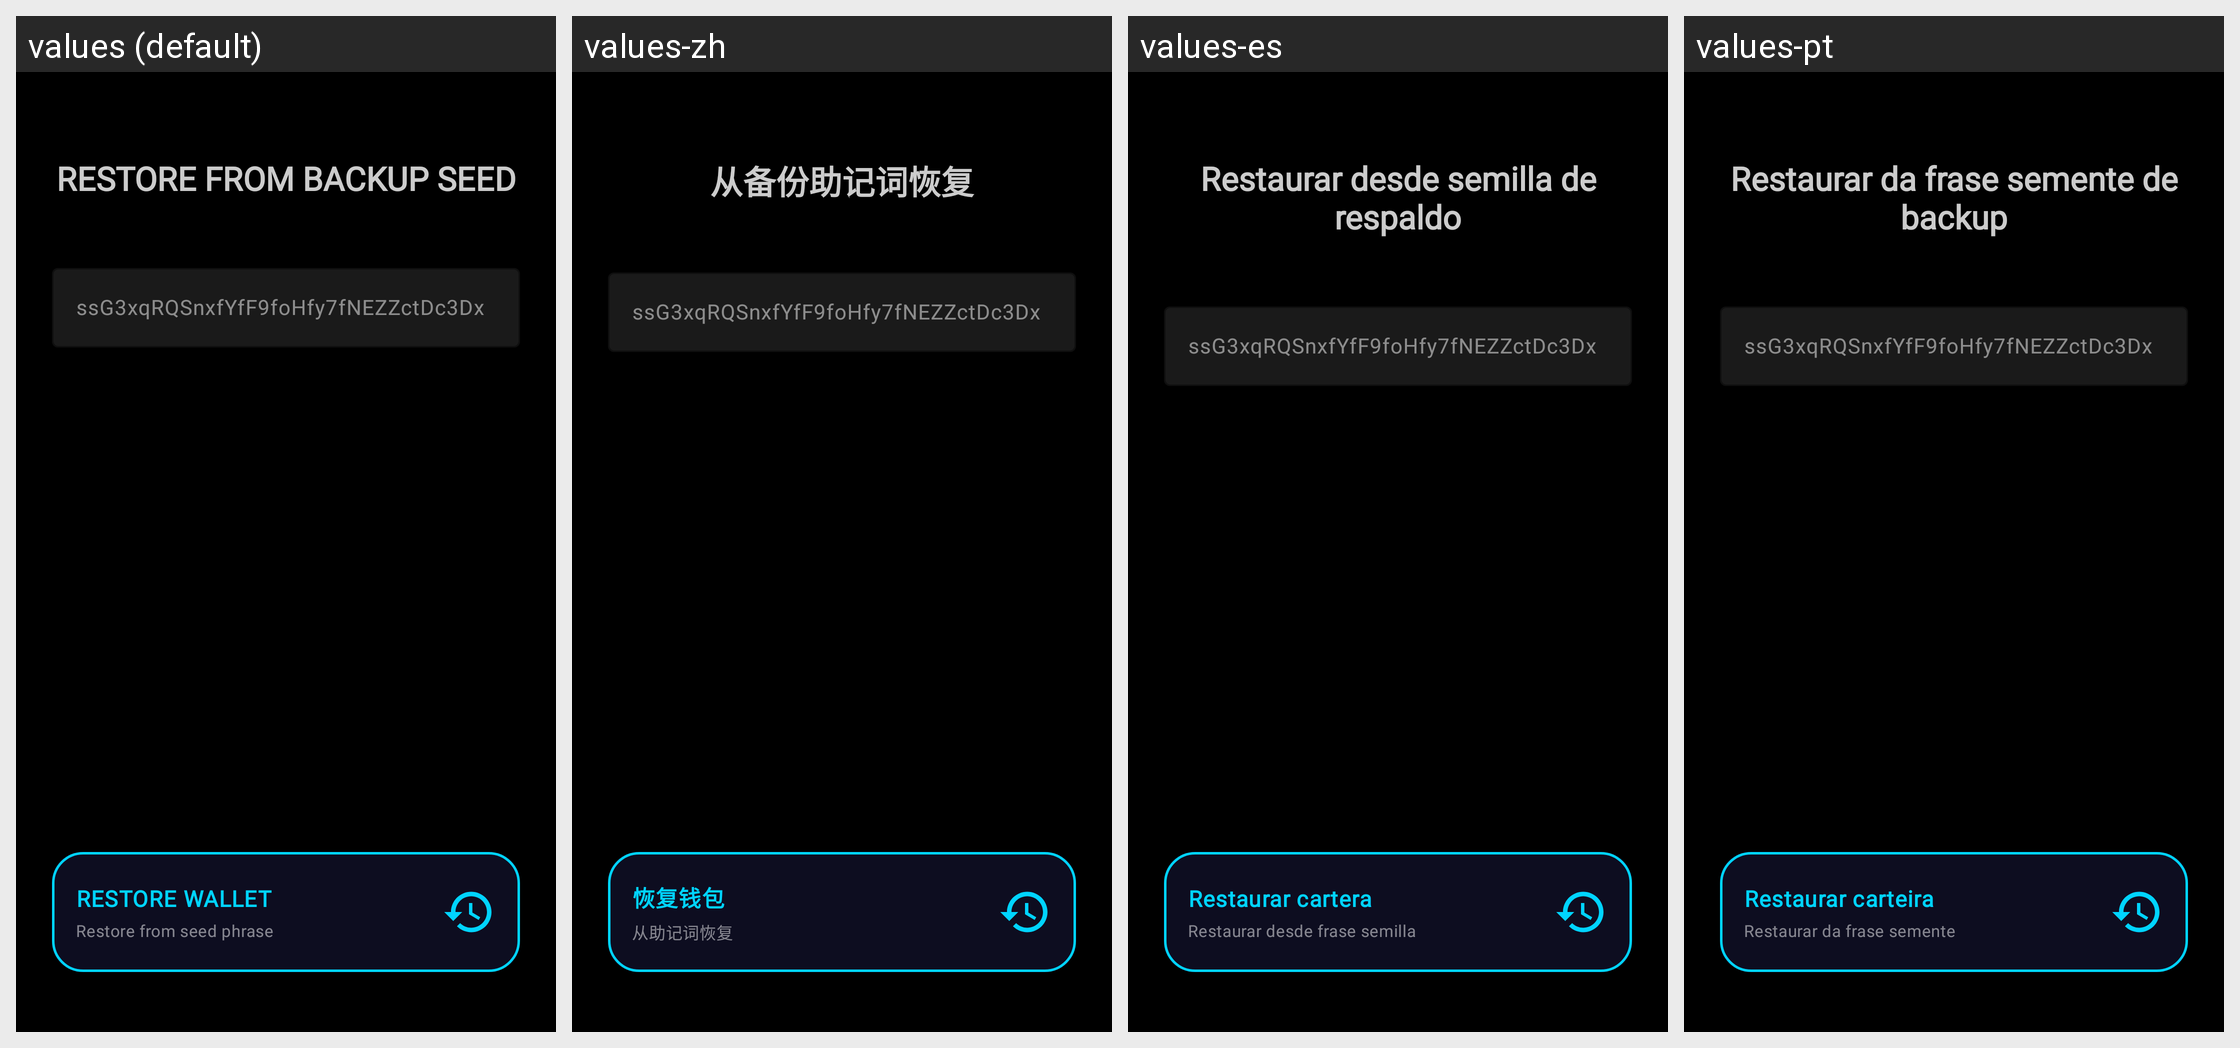

This grid shows one Android layout under several languages. Give, for every string resource on the screen, its name, the default text and each shown locale's text.
Android screen res/layout/restore_wallet_page.xml rendered under 4 locales, left to right: values (default), values-zh, values-es, values-pt. Device: Nexus 5 (rendered at 1080×1920; each locale shown at half size, 540×960, under a caption strip naming it); theme Theme.XGW.
Other locales in the repository, not shown: values-ar, values-bn, values-de, values-fr, values-hi, values-ru.
Strings drawn on this screen, with the default value and each locale's value (text and hints the layout hard-codes, and strings that could not be matched under every locale, appear in the picture but are not listed):

restore_from_backup_seed
  values: RESTORE FROM BACKUP SEED
  values-zh: 从备份助记词恢复
  values-es: Restaurar desde semilla de respaldo
  values-pt: Restaurar da frase semente de backup

restore_wallet
  values: RESTORE WALLET
  values-zh: 恢复钱包
  values-es: Restaurar cartera
  values-pt: Restaurar carteira

btn_sub_restore_wallet
  values: Restore from seed phrase
  values-zh: 从助记词恢复
  values-es: Restaurar desde frase semilla
  values-pt: Restaurar da frase semente
